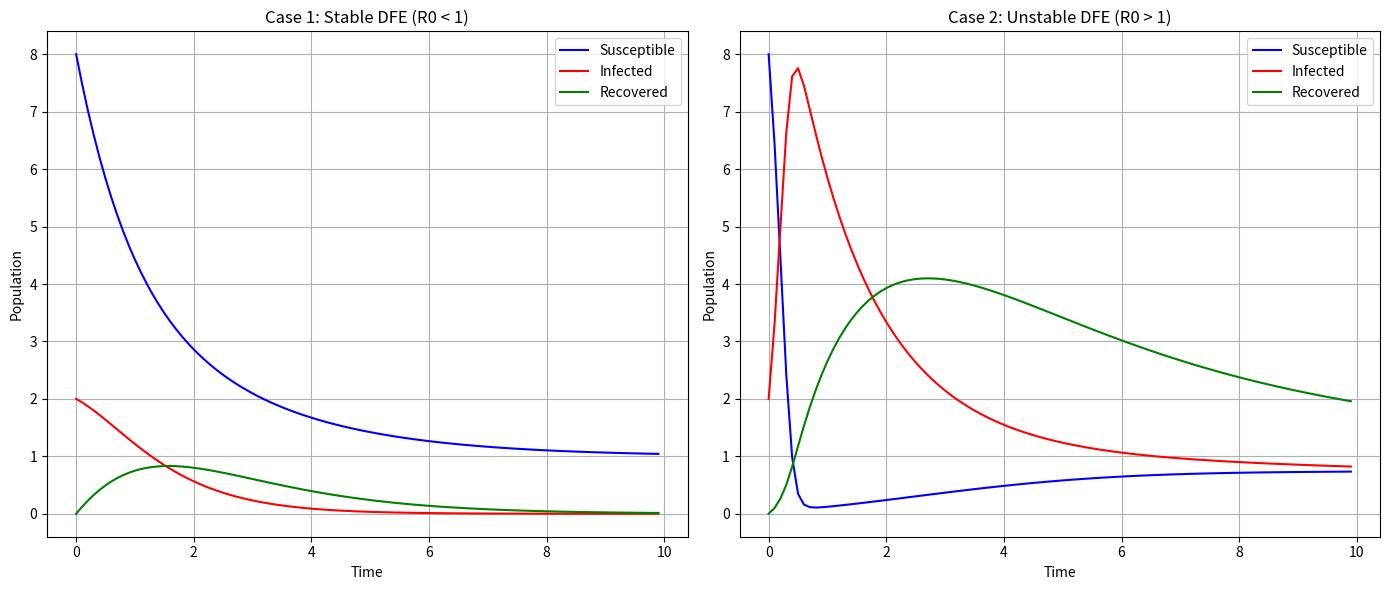
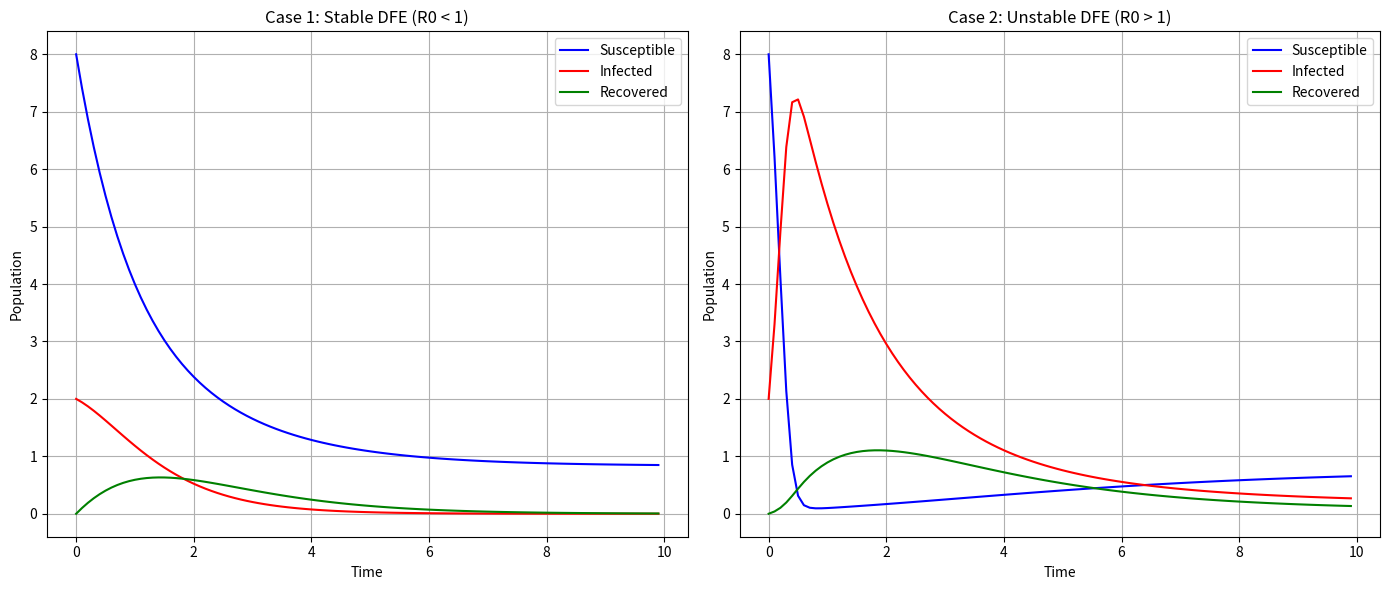

Here is the Python script that generated these plots, in order:
import numpy as np
import matplotlib.pyplot as plt

def run_simulation(beta, nu, mu, A, gamma, N0, I0, R0):
    S0 = N0 - I0 - R0
    t_end=10 
    dt=0.1
    t = np.arange(0, t_end, dt)
    S = np.zeros(len(t))
    I = np.zeros(len(t))
    R = np.zeros(len(t))
    N = np.zeros(len(t))
    S[0] = S0
    I[0] = I0
    R[0] = R0
    N[0] = N0
    for i in range(len(t) - 1):
        dS_dt = A - beta * S[i] * I[i] + gamma * R[i] - mu * S[i]
        dI_dt = beta * S[i] * I[i] - nu * I[i] - mu * I[i]
        dR_dt = nu * I[i] - gamma * R[i] - mu * R[i]

        S[i + 1] = S[i] + dS_dt * dt
        I[i + 1] = I[i] + dI_dt * dt
        R[i + 1] = R[i] + dR_dt * dt
    
    return t, S, I, R
    #return S, I, R

A = 0.5
gamma = 0.1
N0 = 10
I0 = 0.2 * N0
R0 = 0
beta_stable = 0.1
nu_stable = 0.6
mu_stable = 0.5
t, S1, I1, R1 = run_simulation(beta_stable, nu_stable, mu_stable, A, gamma, N0, I0, R0)

beta_unstable = 0.9
nu_unstable = 0.5
mu_unstable = 0.2
# Case 2: Unstable DFE (R0 > 1)
t, S2, I2, R2 = run_simulation(beta_unstable, nu_unstable, mu_unstable, A, gamma, N0, I0, R0)
#S2, I2, R2 = run_simulation(beta_unstable, nu_unstable, mu_unstable, A, gamma, N0, I0, R0)

plt.figure(figsize=(14, 6))

plt.subplot(1, 2, 1)
plt.plot(t, S1, label='Susceptible', color='b')
plt.plot(t, I1, label='Infected', color='r')
plt.plot(t, R1, label='Recovered', color='g')
plt.xlabel('Time')
plt.ylabel('Population')
plt.title('Case 1: Stable DFE (R0 < 1)')
plt.legend()
plt.grid()

plt.subplot(1, 2, 2)
plt.plot(t, S2, label='Susceptible', color='b')
plt.plot(t, I2, label='Infected', color='r')
plt.plot(t, R2, label='Recovered', color='g')
plt.xlabel('Time')
plt.ylabel('Population')
plt.title('Case 2: Unstable DFE (R0 > 1)')
plt.legend()
plt.grid()

plt.tight_layout()
plt.show()


import numpy as np
import matplotlib.pyplot as plt

A = 0.5
gamma = 0.1
N0 = 10
I0 = 0.2 * N0
R0 = 0


def run_simulation(t, beta, nu, mu):
    S0 = N0 - I0 - R0
    t_end=10 
    dt=0.1
    t = np.arange(0, t_end, dt)
    S = np.zeros(len(t))
    I = np.zeros(len(t))
    R = np.zeros(len(t))
    N = np.zeros(len(t))
    S[0] = S0
    I[0] = I0
    R[0] = R0
    N[0] = N0
    for i in range(len(t) - 1):
        dS_dt = A - beta * S[i] * I[i] + gamma * R[i] - mu * S[i]
        dI_dt = beta * S[i] * I[i] - nu * I[i] - mu * I[i]
        dR_dt = nu * I[i] - gamma * R[i] - mu * R[i]

        S[i + 1] = S[i] + dS_dt * dt
        I[i + 1] = I[i] + dI_dt * dt
        R[i + 1] = R[i] + dR_dt * dt
    
    return t, S, I, R
    #return S, I, R

A = 0.5
gamma = 0.1
N0 = 10
I0 = 0.2 * N0
R0 = 0
beta_stable = 0.1
nu_stable = 0.6
mu_stable = 0.5
t, S1, I1, R1 = run_simulation(t, beta_stable, mu_stable, nu_stable)

beta_unstable = 0.9
nu_unstable = 0.5
mu_unstable = 0.2
# Case 2: Unstable DFE (R0 > 1)
t, S2, I2, R2 = run_simulation(t, beta_unstable, mu_unstable, nu_unstable)
#S2, I2, R2 = run_simulation(beta_unstable, nu_unstable, mu_unstable, A, gamma, N0, I0, R0)

plt.figure(figsize=(14, 6))

plt.subplot(1, 2, 1)
plt.plot(t, S1, label='Susceptible', color='b')
plt.plot(t, I1, label='Infected', color='r')
plt.plot(t, R1, label='Recovered', color='g')
plt.xlabel('Time')
plt.ylabel('Population')
plt.title('Case 1: Stable DFE (R0 < 1)')
plt.legend()
plt.grid()

plt.subplot(1, 2, 2)
plt.plot(t, S2, label='Susceptible', color='b')
plt.plot(t, I2, label='Infected', color='r')
plt.plot(t, R2, label='Recovered', color='g')
plt.xlabel('Time')
plt.ylabel('Population')
plt.title('Case 2: Unstable DFE (R0 > 1)')
plt.legend()
plt.grid()

plt.tight_layout()
plt.show()
